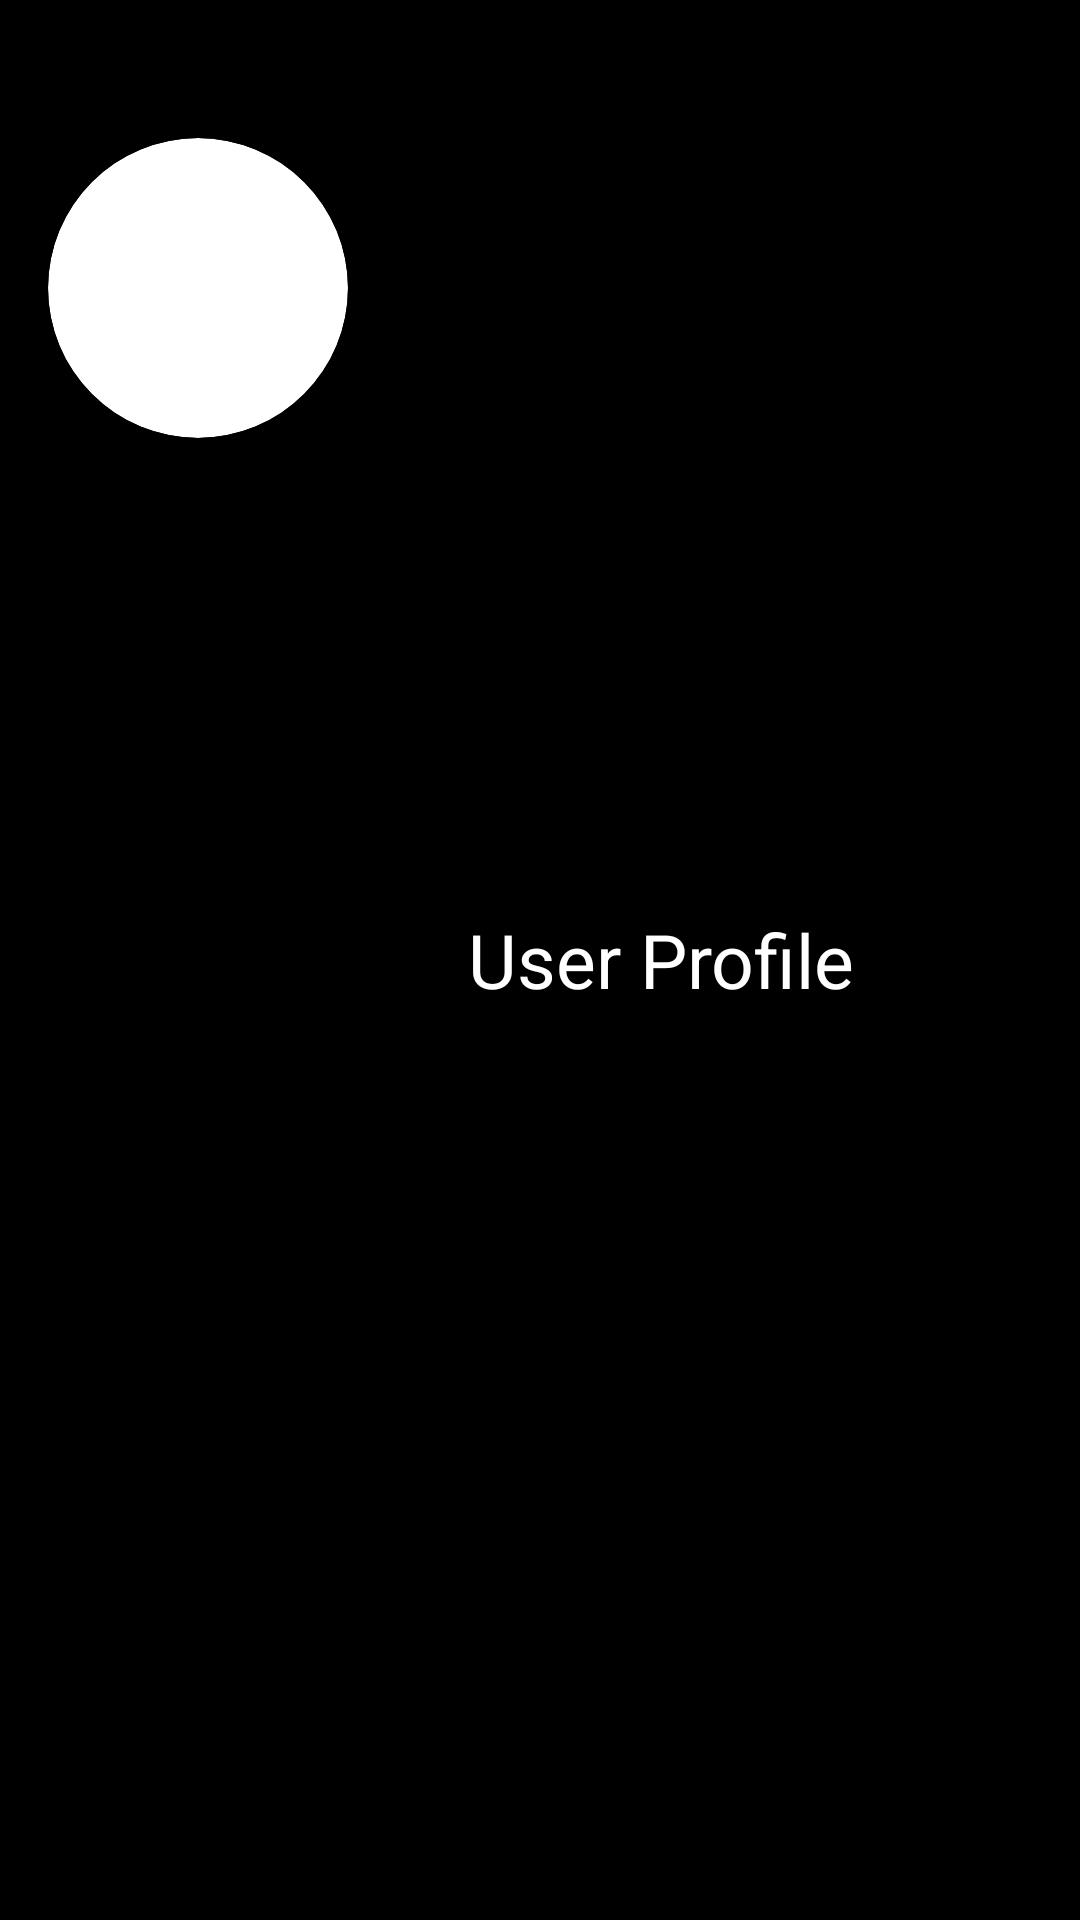

Layout XML and referenced resources for this Android screen:
<!-- AndroidManifest.xml: application theme Theme.RentaGo -->
<!-- res/layout/nav_header.xml -->
<?xml version="1.0" encoding="utf-8"?>
<LinearLayout xmlns:android="http://schemas.android.com/apk/res/android"
    android:layout_width="match_parent"
    android:layout_height="176dp"
    xmlns:app="http://schemas.android.com/apk/res-auto"
    android:gravity="top"
    android:padding="16dp"
    android:background="@color/black"
    android:theme="@style/ThemeOverlay.AppCompat.Dark">
    <LinearLayout
        android:layout_width="match_parent"
        android:layout_height="match_parent"
        android:orientation="horizontal">
    <androidx.cardview.widget.CardView
        android:id="@+id/cardView2"
        android:layout_width="wrap_content"
        android:layout_height="wrap_content"
        android:layout_marginTop="30dp"
        app:cardCornerRadius="200dp"
        >

        <ImageView
            android:id="@+id/register_userimage"
            android:layout_width="100dp"
            android:layout_height="100dp"
            android:layout_gravity="center"
            />
    </androidx.cardview.widget.CardView>

        <TextView
            android:id="@+id/Uername_navbar"
            android:layout_width="wrap_content"
            android:layout_height="wrap_content"
            android:text="User Profile"
            android:textSize="25sp"
            android:textColor="@color/white"
            android:layout_marginLeft="40dp"
            android:layout_gravity="center"
            />
    </LinearLayout>
</LinearLayout>
<!-- resources referenced by this layout -->
<resources>
  <style name="Theme.RentaGo" parent="Base.Theme.RentaGo" />
  <style name="Base.Theme.RentaGo" parent="Theme.Material3.DayNight.NoActionBar">
          
          
      </style>
  <!-- not gathered from this repository: default colours our renderer supplied (Android Studio template values) -->
  <color name="black">#FF000000</color>
  <color name="white">#FFFFFFFF</color>
</resources>
